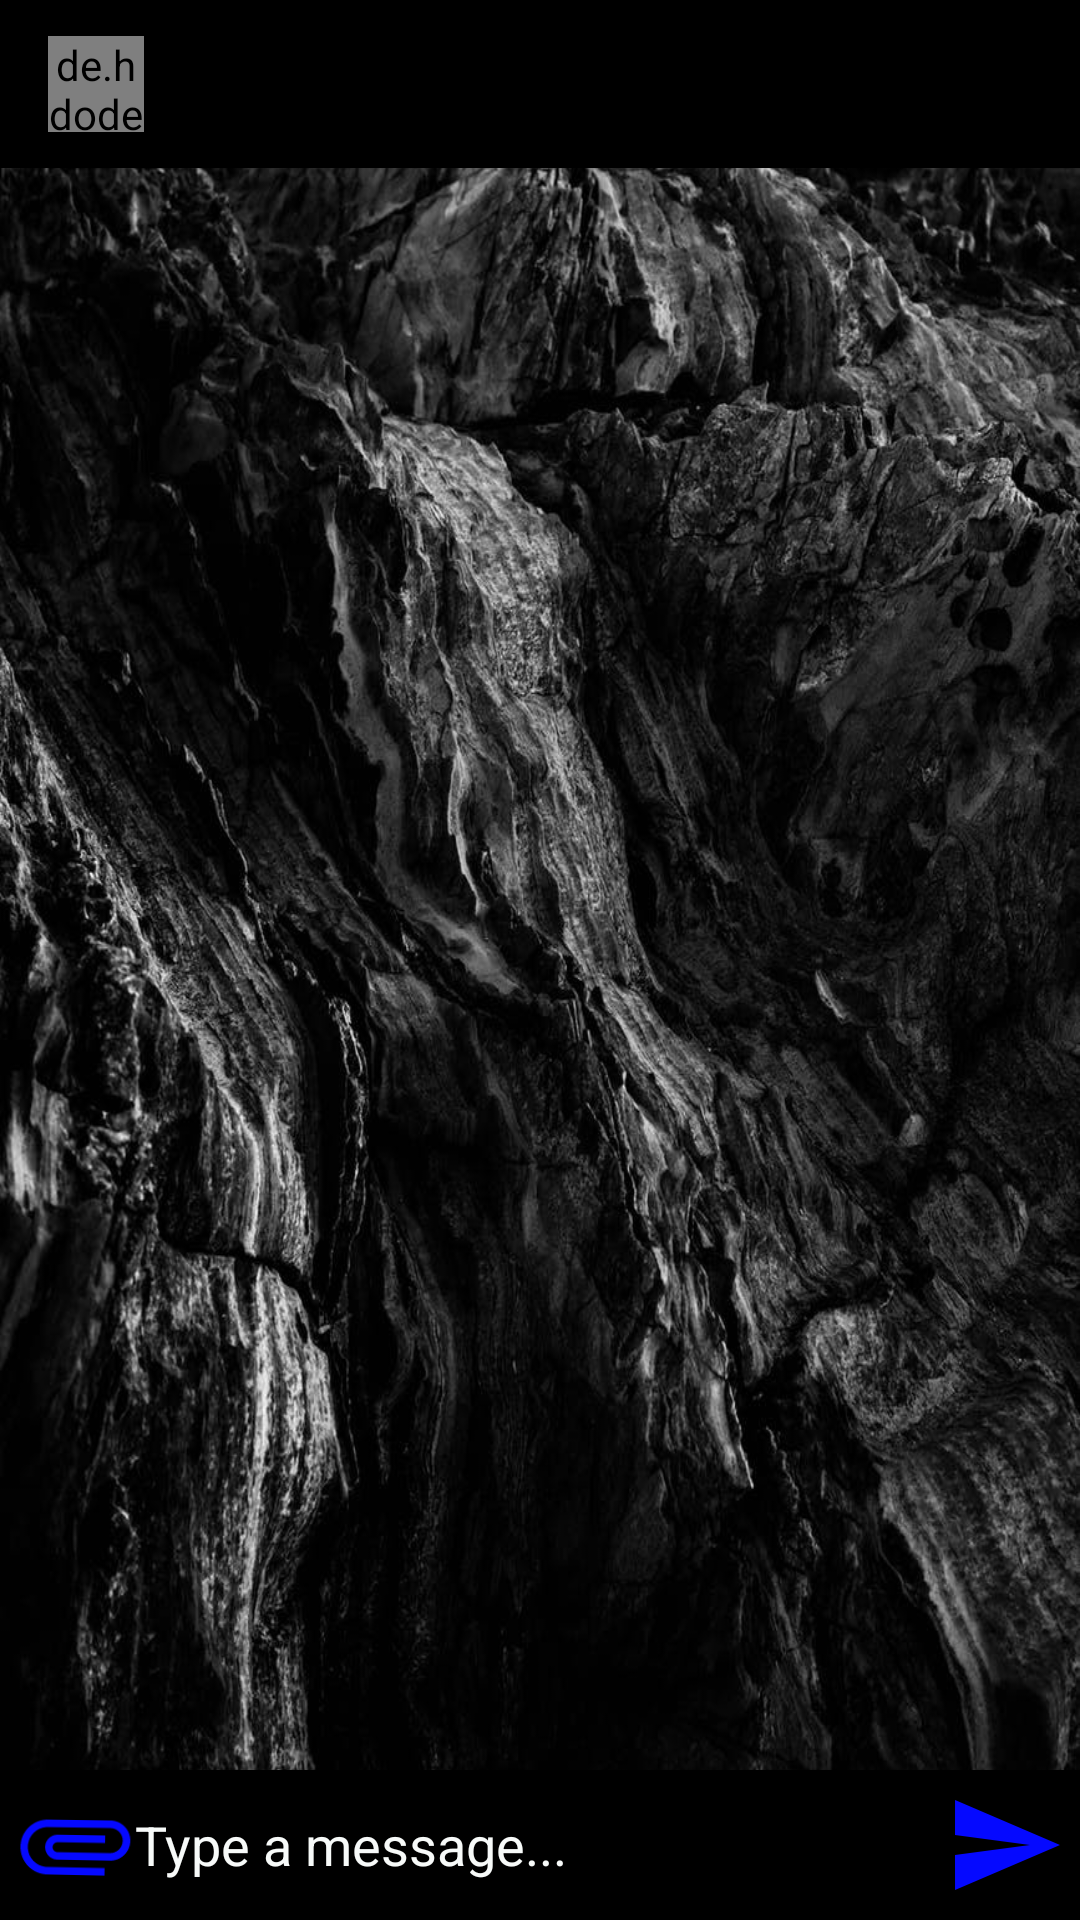

Here is an Android app screen rendered from its layout file. Give the layout XML and the strings, colors and styles it references.
<!-- AndroidManifest.xml: application theme AppTheme -->
<!-- res/layout/activity_massage_chat.xml -->
<?xml version="1.0" encoding="utf-8"?>
<androidx.constraintlayout.widget.ConstraintLayout xmlns:android="http://schemas.android.com/apk/res/android"
    xmlns:app="http://schemas.android.com/apk/res-auto"
    xmlns:tools="http://schemas.android.com/tools"
    android:id="@+id/relativeLayout4"
    android:layout_width="match_parent"
    android:layout_height="match_parent"
    android:background="@drawable/back_image_chat"
    tools:context=".MassageChatActivity">

    <com.google.android.material.appbar.AppBarLayout
        android:id="@+id/bar_layout_chat"
        android:layout_width="0dp"
        android:layout_height="wrap_content"
        android:background="@color/black"
        app:layout_constraintBottom_toTopOf="@+id/recycler_view_chat"
        app:layout_constraintEnd_toEndOf="parent"
        app:layout_constraintStart_toStartOf="parent"
        app:layout_constraintTop_toTopOf="parent">

        <androidx.appcompat.widget.Toolbar
            android:id="@+id/toolbar_chat"
            android:layout_width="wrap_content"
            android:layout_height="wrap_content"
            android:background="@color/black"
            android:theme="@style/Base.ThemeOverlay.AppCompat.Dark.ActionBar">

            <de.hdodenhof.circleimageview.CircleImageView
                android:id="@+id/profile_image_chat"
                android:layout_width="32dp"
                android:layout_height="32dp"
                android:layout_marginEnd="10dp"
                android:src="@drawable/ic_profile" />

            <TextView
                android:id="@+id/username_chat"
                android:layout_width="wrap_content"
                android:layout_height="match_parent"
                android:layout_marginLeft="26dp"
                android:textColor="#fff"
                android:textSize="18sp"
                android:textStyle="bold" />

        </androidx.appcompat.widget.Toolbar>

    </com.google.android.material.appbar.AppBarLayout>

    <androidx.recyclerview.widget.RecyclerView
        android:id="@+id/recycler_view_chat"
        android:layout_width="0dp"
        android:layout_height="0dp"
        app:layout_constraintBottom_toTopOf="@+id/bottom_chat"
        app:layout_constraintEnd_toEndOf="parent"
        app:layout_constraintHorizontal_bias="1.0"
        app:layout_constraintStart_toStartOf="parent"
        app:layout_constraintTop_toBottomOf="@+id/bar_layout_chat" />

    <RelativeLayout
        android:id="@+id/bottom_chat"
        android:layout_width="wrap_content"
        android:layout_height="wrap_content"
        android:background="@color/black"
        android:padding="5dp"
        app:layout_constraintBottom_toBottomOf="parent"
        app:layout_constraintStart_toStartOf="@+id/recycler_view_chat"
        app:layout_constraintTop_toBottomOf="@+id/recycler_view_chat">

        <ImageButton
            android:id="@+id/btn_send_file_chat"
            android:layout_width="40dp"
            android:layout_height="40dp"
            android:layout_alignParentStart="true"
            android:layout_alignParentLeft="true"
            android:background="@drawable/ic_baseline_attach_file_24"
            android:rotation="-269"
            android:rotationY="-4" />

        <EditText
            android:id="@+id/text_send_chat"
            android:layout_width="match_parent"
            android:layout_height="wrap_content"
            android:layout_centerVertical="true"
            android:layout_toLeftOf="@id/btn_send_massage_chat"
            android:layout_toRightOf="@id/btn_send_file_chat"
            android:background="@android:color/transparent"
            android:hint="Type a message..."
            android:textColor="@color/white"
            android:textColorHint="@color/white" />

        <ImageButton
            android:id="@+id/btn_send_massage_chat"
            android:layout_width="40dp"
            android:layout_height="40dp"
            android:layout_alignParentEnd="true"
            android:layout_alignParentRight="true"
            android:background="@drawable/ic_baseline_send_24" />

    </RelativeLayout>

</androidx.constraintlayout.widget.ConstraintLayout>
<!-- resources referenced by this layout -->
<resources>
  <color name="black">#000000</color>
  <color name="white">#F7FAF9</color>
  <!-- drawable back_image_chat: png bitmap (drawable, 156677 bytes) -->
  <!-- drawable ic_baseline_attach_file_24 (drawable) -->
  <vector android:height="24dp"
      android:tint="#0509FF"
      android:viewportHeight="24"
      android:viewportWidth="24"
      android:width="24dp"
      xmlns:android="http://schemas.android.com/apk/res/android">
      <path android:fillColor="@android:color/white"
          android:pathData="M16.5,6v11.5c0,2.21 -1.79,4 -4,4s-4,-1.79 -4,-4V5c0,-1.38 1.12,-2.5 2.5,-2.5s2.5,1.12 2.5,2.5v10.5c0,0.55 -0.45,1 -1,1s-1,-0.45 -1,-1V6H10v9.5c0,1.38 1.12,2.5 2.5,2.5s2.5,-1.12 2.5,-2.5V5c0,-2.21 -1.79,-4 -4,-4S7,2.79 7,5v12.5c0,3.04 2.46,5.5 5.5,5.5s5.5,-2.46 5.5,-5.5V6h-1.5z"/>
  </vector>
  <!-- drawable ic_baseline_send_24 (drawable) -->
  <vector android:autoMirrored="true" android:height="24dp"
      android:tint="#0509FF" android:viewportHeight="24"
      android:viewportWidth="24" android:width="24dp" xmlns:android="http://schemas.android.com/apk/res/android">
      <path android:fillColor="@android:color/white" android:pathData="M2.01,21L23,12 2.01,3 2,10l15,2 -15,2z"/>
  </vector>
  <style name="AppTheme" parent="Theme.AppCompat.Light.NoActionBar">
          
          <item name="colorPrimary">@color/colorPrimary</item>
          <item name="colorPrimaryDark">@color/colorPrimaryDark</item>
          <item name="colorAccent">@color/colorAccent</item>
  
      </style>
  <color name="colorPrimary">#474F61</color>
  <color name="colorPrimaryDark">#3F4043</color>
  <color name="colorAccent">#03DAC5</color>
</resources>
